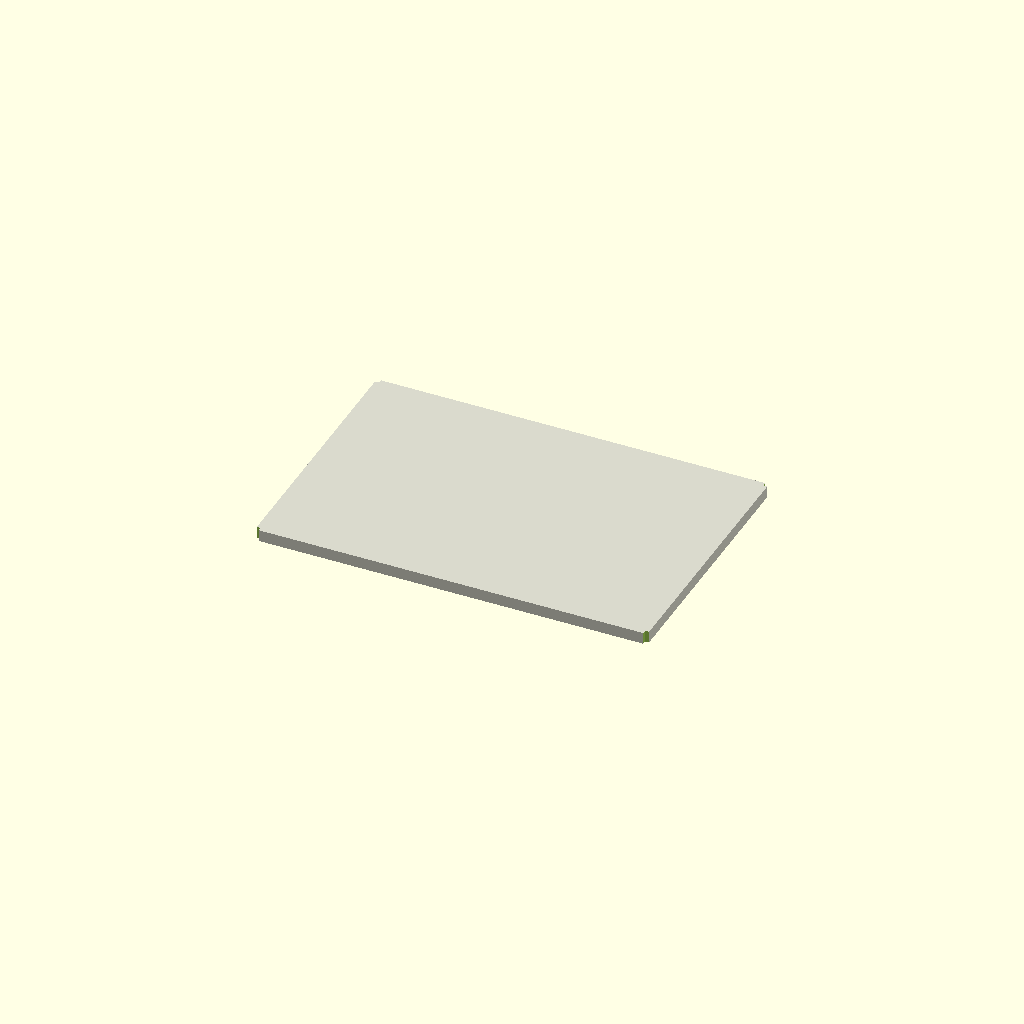
Cell 1 — every parameter at its default value.
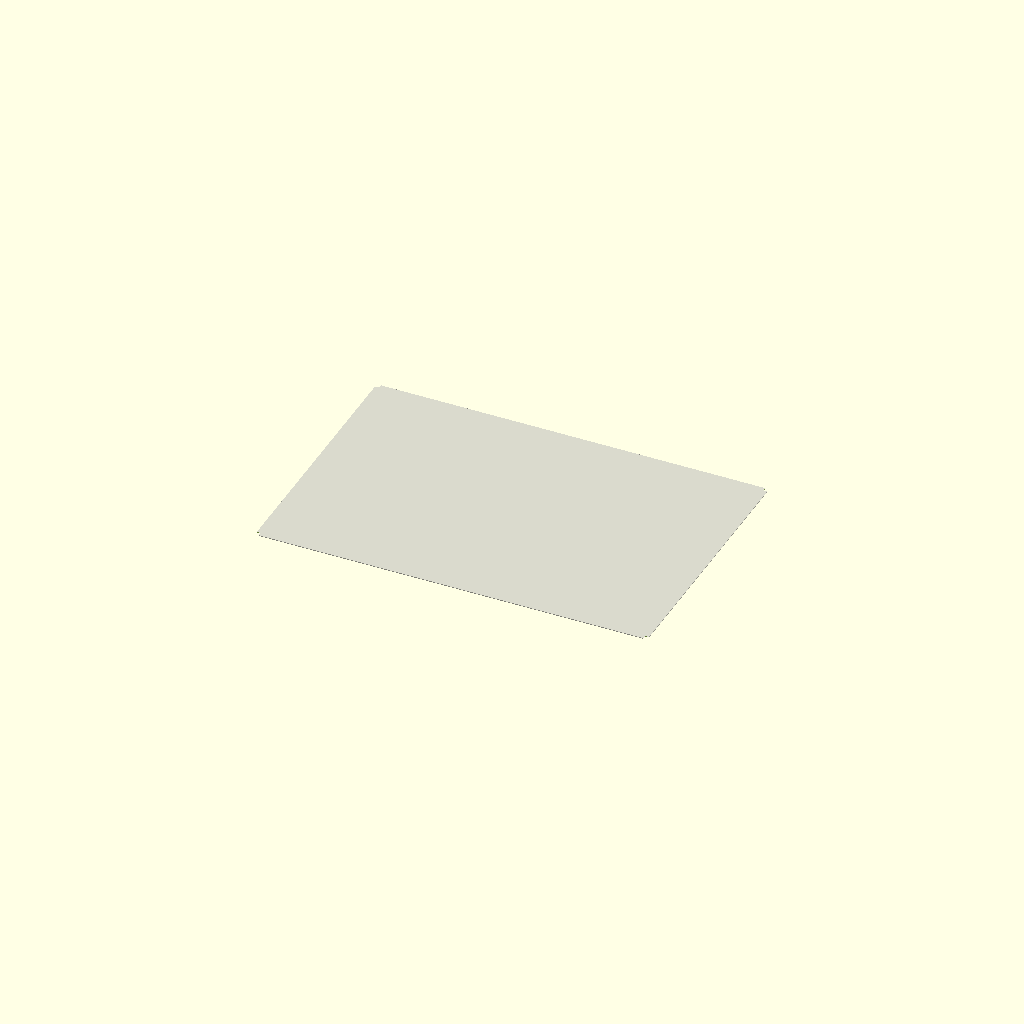
Cell 2: the same model with sheet_thickness = 1.
One fixed orthographic camera (rotation 55°, 0°, 25°; colour scheme Cornfield) for every cell.
The OpenSCAD source (results/craft/scad/sheet__MDF18.scad):
// Parameters
sheet_length = 600; //[300:1200:1]
sheet_width = 400;  //[200:800:1]
sheet_thickness = 18; //[9:36:1]
corner_cut = 5;     //[0:30:1]
overlap = 1;        //[0.5:2:0.5]

// Main MDF Sheet Panel
module mdf_sheet_panel() {
  color([0.85, 0.85, 0.8])
    cube([sheet_length, sheet_width, sheet_thickness], center=true);
}

// Corner cutout (subtractive), positioned at a corner and extending outward
module corner_cutout_at_corner(sx, sy, cut) {
  // sx, sy are +/-1 selecting which corner
  translate([sx*(sheet_length/2 - cut/2), sy*(sheet_width/2 - cut/2), 0])
    cube([cut + 2*overlap, cut + 2*overlap, sheet_thickness + 2*overlap], center=true);
}

// Final MDF Sheet with Corner Cuts (one connected solid)
module mdf_sheet_with_corner_cuts() {
  cut = max(0, min(corner_cut, min(sheet_length, sheet_width)/2));

  difference() {
    mdf_sheet_panel();

    if (cut > 0) {
      corner_cutout_at_corner( 1,  1, cut);
      corner_cutout_at_corner(-1,  1, cut);
      corner_cutout_at_corner( 1, -1, cut);
      corner_cutout_at_corner(-1, -1, cut);
    }
  }
}

// Render
mdf_sheet_with_corner_cuts();
Customizer parameters (derived from the source; name, type, default, range or options):
sheet_length: number, default 600, range 1 to 300, step 1200
sheet_width: number, default 400, range 1 to 200, step 800
sheet_thickness: number, default 18, range 1 to 9, step 36
corner_cut: number, default 5, range 0 to 1, step 30
overlap: number, default 1, range 0.5 to 0.5, step 2
